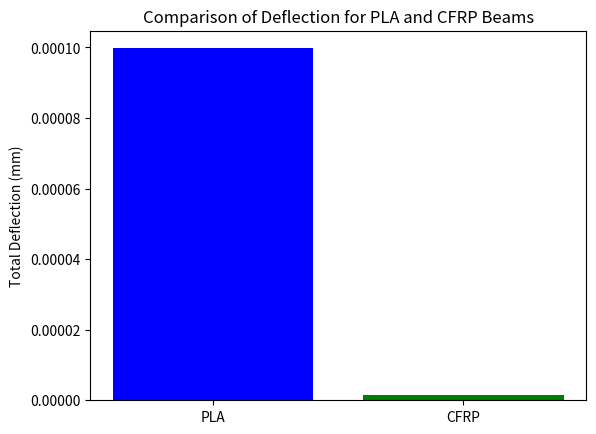
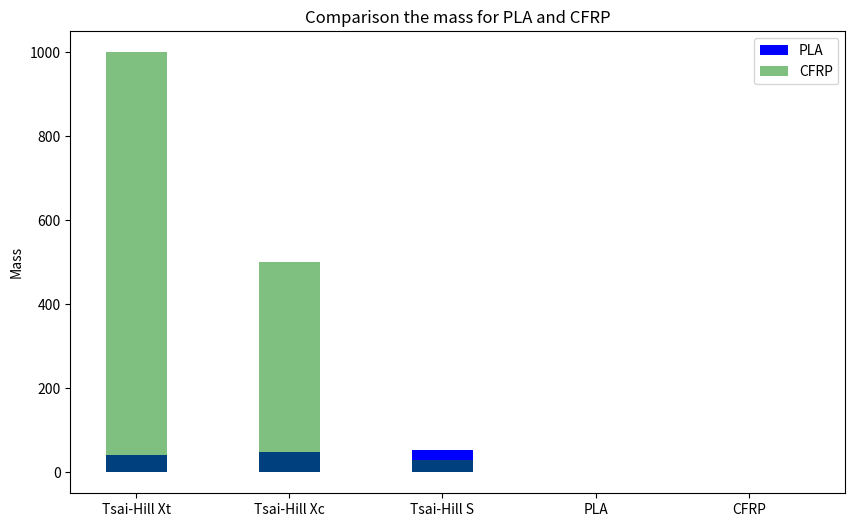

Here is the Python script that generated these plots, in order:
import numpy as np
import matplotlib.pyplot as plt

# Material properties for PLA
pla_properties = {
    'E': 5.2e9,  # Young's modulus in Pa
    'nu': 0.3,  # Poisson's ratio
    'density': 1250,  # Density in kg/m^3
    'alpha': 70e-6,  # Coefficient of thermal expansion in 1/degC
    'Q11': 2.5e9,  # Stiffness matrix component in Pa
    'Q12': 0.3e9,
    'Q16': 0,
    'Q22': 2.5e9,
    'Q26': 0,
    'Q66': 0.1e9,
    'Tsai_Hill_Xt': 39.9,  
    'Tsai_Hill_Xc': 48.2,
    'Tsai_Hill_S': 52.5
}

# Material properties for CFRP
cfrp_properties = {
    'E': 181e9,
    'nu': 0.27,
    'density': 1600,
    'alpha': 1e-6,
    'Q11': 200.12e9,
    'Q12': 0.6e9,
    'Q16': 0,
    'Q22': 200.12e9,
    'Q26': 0,
    'Q66': 5e9,
    'Tsai_Hill_Xt': 1000,
    'Tsai_Hill_Xc': 500,
    'Tsai_Hill_S': 30
}

# Beam properties
beam_length = 0.095  # Length of the beam in meters
live_load = 61.84  # Live load in Newtons
temperature_difference = 15.0  # Temperature difference in degrees Celsius
beam_volume = beam_length*0.020*0.018
beam_mass_CFRP = cfrp_properties['density']*beam_volume
beam_mass_PLA = pla_properties['density']*beam_volume
print("Mass of PLA:",beam_mass_PLA)
print("Mass of CFRP:",beam_mass_CFRP)

# Given moment of inertia
given_moment_of_inertia = 12000  # in mm^4

# Calculate the deflection for PLA and CFRP beams using the given moment of inertia
def calculate_deflection_with_given_inertia(E, I, L, load):
    return (load * L**3) / (48 * E * I)

# Calculate the deflection for PLA and CFRP beams
pla_deflection = calculate_deflection_with_given_inertia(pla_properties['E'], given_moment_of_inertia, beam_length, live_load)
cfrp_deflection = calculate_deflection_with_given_inertia(cfrp_properties['E'], given_moment_of_inertia, beam_length, live_load)

# Calculate the temperature-induced deflection
pla_temperature_deflection = pla_properties['alpha'] * temperature_difference * beam_length
cfrp_temperature_deflection = cfrp_properties['alpha'] * temperature_difference * beam_length

# Plot the results
labels = ['PLA', 'CFRP']
deflections = [pla_deflection + pla_temperature_deflection, cfrp_deflection + cfrp_temperature_deflection]

plt.bar(labels, deflections, color=['blue', 'green'])
plt.ylabel('Total Deflection (mm)')
plt.title('Comparison of Deflection for PLA and CFRP Beams')
plt.show()

# Compare Tsai-Hill results
tsai_hill_pla = (
    pla_properties['Tsai_Hill_Xt'],
    pla_properties['Tsai_Hill_Xc'],
    pla_properties['Tsai_Hill_S']
)
tsai_hill_cfrp = (
    cfrp_properties['Tsai_Hill_Xt'],
    cfrp_properties['Tsai_Hill_Xc'],
    cfrp_properties['Tsai_Hill_S']
)

labels_tsai_hill = ['Tsai-Hill Xt', 'Tsai-Hill Xc', 'Tsai-Hill S']
values_pla = [tsai_hill_pla[0], tsai_hill_pla[1], tsai_hill_pla[2]]
values_cfrp = [tsai_hill_cfrp[0], tsai_hill_cfrp[1], tsai_hill_cfrp[2]]

plt.figure(figsize=(10, 6))

plt.bar(labels_tsai_hill, values_pla, width=0.4, label='PLA', color='blue')
plt.bar(labels_tsai_hill, values_cfrp, width=0.4, label='CFRP', color='green', alpha=0.5)

plt.ylabel('Tsai-Hill Values')
plt.title('Comparison of Tsai-Hill Parameters for PLA and CFRP')
plt.legend()
plt.show()

# Given values
sigma_1 = 4.89
tau_12 = -1.03

# Tsai-Hill parameters for PLA
Xt_pla = pla_properties['Tsai_Hill_Xt']
Xc_pla = pla_properties['Tsai_Hill_Xc']
S_pla = pla_properties['Tsai_Hill_S']

# Tsai-Hill parameters for CFRP
Xt_cfrp = cfrp_properties['Tsai_Hill_Xt']
Xc_cfrp = cfrp_properties['Tsai_Hill_Xc']
S_cfrp = cfrp_properties['Tsai_Hill_S']

# Calculate Tsai-Hill for PLA
tsai_hill_pla = (
    (sigma_1 / Xt_pla)*2 + (tau_12 / S_pla)*2
)

# Calculate Tsai-Hill for CFRP
tsai_hill_cfrp = (
    (sigma_1 / Xt_cfrp)*2 + (tau_12 / S_cfrp)*2
)

print("Tsai-Hill for PLA:", tsai_hill_pla)
print("Tsai-Hill for CFRP:", tsai_hill_cfrp)

# Plot the results in a bar chart
labels = ['PLA', 'CFRP']
tsai_hill_values = [tsai_hill_pla, tsai_hill_cfrp]

plt.bar(labels, tsai_hill_values, color=['blue', 'green'])
plt.ylabel('Tsai-Hill Values')
plt.title('Comparison of Tsai-Hill Values for PLA and CFRP')
plt.show()

# Plot the results in a bar chart
labels = ['CFRP', 'PLA']
beam_mass = [beam_mass_CFRP,beam_mass_PLA]

plt.bar(labels, beam_mass, color=['blue', 'green'])
plt.ylabel('Mass')
plt.title('Comparison the mass for PLA and CFRP')
plt.show()